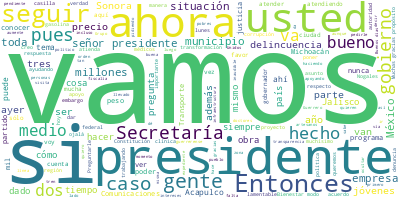

The file beside this chart, header and first rows:
Participante, Texto, Sentimiento, Palabras, Dia, Mes, Anio
PRESIDENTE ANDRES MANUEL LOPEZ OBRADOR, Buenos días., 0.0, 2, 24, 02, 2022
PRESIDENTE ANDRES MANUEL LOPEZ OBRADOR, Bueno, pues vamos a llevar a cabo, como …, 0.0, 63, 24, 02, 2022
PRESIDENTE ANDRES MANUEL LOPEZ OBRADOR, Tenemos dos pendientes, Andrés Rubén Gar…, 0.0, 30, 24, 02, 2022
PREGUNTA, Buenos días, señor presidente., 0.0, 4, 24, 02, 2022
PREGUNTA, Andi García, del medio de comunicación g…, 0.0, 8, 24, 02, 2022
PREGUNTA, Tengo dos preguntas, presidente. La prim…, 0.0, 39, 24, 02, 2022
PREGUNTA, Presidente, diversos organismos, organiz…, 0.0, 95, 24, 02, 2022
PREGUNTA, Preguntarle si tiene conocimiento del ca…, 0.0, 43, 24, 02, 2022
PRESIDENTE ANDRES MANUEL LOPEZ OBRADOR, Pues vamos a pedirle a Alejandro Encinas…, 0.0, 41, 24, 02, 2022
PREGUNTA, No le han hecho caso, que ya lleva varia…, 0.0, 18, 24, 02, 2022
PRESIDENTE ANDRES MANUEL LOPEZ OBRADOR, Hoy mismo te van a atender sobre esto y …, 0.0, 15, 24, 02, 2022
PREGUNTA, Gracias, señor presidente., 0.0, 3, 24, 02, 2022
PREGUNTA, La segunda pregunta, señor presidente. E…, 0.0, 25, 24, 02, 2022
PREGUNTA, Salgado Pineda, desde que comenzó su ges…, 0.0, 57, 24, 02, 2022
PREGUNTA, Preguntarle, señor presidente, si habrá …, 0.0, 49, 24, 02, 2022
PREGUNTA, Muchas gracias, presidente., 0.0, 3, 24, 02, 2022
PRESIDENTE ANDRES MANUEL LOPEZ OBRADOR, Sí, estamos trabajando en Guerrero, es u…, 0.0, 43, 24, 02, 2022
PRESIDENTE ANDRES MANUEL LOPEZ OBRADOR, Ahora se atendió con un presupuesto espe…, 0.0, 25, 24, 02, 2022
PRESIDENTE ANDRES MANUEL LOPEZ OBRADOR, En el caso de Acapulco se está invirtien…, 0.0, 53, 24, 02, 2022
PRESIDENTE ANDRES MANUEL LOPEZ OBRADOR, Y vamos a seguir atendiendo a la gente, …, 0.0, 59, 24, 02, 2022
PRESIDENTE ANDRES MANUEL LOPEZ OBRADOR, Y estamos muy contentos con el desempeño…, 0.0, 11, 24, 02, 2022
PRESIDENTE ANDRES MANUEL LOPEZ OBRADOR, La presidenta municipal de Acapulco, que…, 0.0, 39, 24, 02, 2022
PRESIDENTE ANDRES MANUEL LOPEZ OBRADOR, Y la gobernadora Evelyn Salgado, que est…, 0.0, 52, 24, 02, 2022
PRESIDENTE ANDRES MANUEL LOPEZ OBRADOR, Eso es lo que puedo comentarte., 0.0, 6, 24, 02, 2022
PREGUNTA, Muchas gracias, señor presidente., 0.0, 4, 24, 02, 2022
PRESIDENTE ANDRES MANUEL LOPEZ OBRADOR, Sandra., 0.0, 1, 24, 02, 2022
PREGUNTA, Aquí estoy, presidente. Buenos días., 0.0, 5, 24, 02, 2022
PREGUNTA, Sandra Aguilera, de Grupo Larsa Comunica…, 0.0, 6, 24, 02, 2022
PREGUNTA, Presidente, antes que nada le quiero dar…, 0.0, 93, 24, 02, 2022
PREGUNTA, Presidente, hay mucha pobreza y drogadic…, 0.0, 39, 24, 02, 2022
PREGUNTA, Le solicitan, presidente, programas de f…, 0.0, 33, 24, 02, 2022
PREGUNTA, También le piden por favor una universid…, 0.0, 18, 24, 02, 2022
PREGUNTA, Además, solamente hay dos hospitales y l…, 0.0, 32, 24, 02, 2022
PREGUNTA, Esa es mi primer pregunta., 0.0, 5, 24, 02, 2022
PREGUNTA, Y la segunda, presidente. Estuvimos en J…, 0.0, 53, 24, 02, 2022
PREGUNTA, Cabe mencionar que también los dejaron f…, 0.0, 42, 24, 02, 2022
PREGUNTA, La gente trabajadora, obreros, artesanos…, 0.0, 35, 24, 02, 2022
PREGUNTA, Es por eso que tienen mucha confianza en…, 0.0, 52, 24, 02, 2022
PREGUNTA, Y ya que estamos en Jalisco, presidente,…, 0.0, 24, 24, 02, 2022
PREGUNTA, En cuestión de infraestructura es una zo…, 0.0, 32, 24, 02, 2022
PREGUNTA, De hecho, se solicitó la intervención de…, 0.0, 73, 24, 02, 2022
PREGUNTA, Presidente, ya que estamos con la Secret…, 0.0, 48, 24, 02, 2022
PREGUNTA, Tenemos el caso de un funcionario, Serra…, 0.0, 46, 24, 02, 2022
PREGUNTA, Por otro lado, se reabrieron las clínica…, 0.0, 34, 24, 02, 2022
PREGUNTA, Uno de los beneficiados es el vicepresid…, 0.0, 43, 24, 02, 2022
PREGUNTA, Tengo la lista de las demás personas que…, 0.0, 77, 24, 02, 2022
PREGUNTA, Está Alejandro Duque, presidente, que ta…, 0.0, 62, 24, 02, 2022
PREGUNTA, Eso es todo, presidente., 0.0, 4, 24, 02, 2022
PREGUNTA, Muchas gracias., 0.0, 2, 24, 02, 2022
PRESIDENTE ANDRES MANUEL LOPEZ OBRADOR, Pues vamos a atender los tres asuntos qu…, 0.0, 10, 24, 02, 2022
PRESIDENTE ANDRES MANUEL LOPEZ OBRADOR, Ya se está actuando con un programa inte…, 0.0, 45, 24, 02, 2022
PRESIDENTE ANDRES MANUEL LOPEZ OBRADOR, Y se está trabajando de manera coordinad…, 0.0, 40, 24, 02, 2022
PRESIDENTE ANDRES MANUEL LOPEZ OBRADOR, Y se ha ido normalizando, vamos a decir,…, 0.0, 71, 24, 02, 2022
PRESIDENTE ANDRES MANUEL LOPEZ OBRADOR, Hay varias acciones que estamos llevado …, 0.0, 19, 24, 02, 2022
PRESIDENTE ANDRES MANUEL LOPEZ OBRADOR, Una, el que se atiendan las causas. Y ll…, 0.0, 65, 24, 02, 2022
PRESIDENTE ANDRES MANUEL LOPEZ OBRADOR, Y hay que seguir así, atendiendo las cau…, 0.0, 53, 24, 02, 2022
PRESIDENTE ANDRES MANUEL LOPEZ OBRADOR, La gente no es mala por naturaleza, los …, 0.0, 13, 24, 02, 2022
PREGUNTA, Y del programa Sembrado Vida, presidente…, 0.0, 11, 24, 02, 2022
PRESIDENTE ANDRES MANUEL LOPEZ OBRADOR, Sí, es parte de lo que se está haciendo …, 0.0, 27, 24, 02, 2022
PRESIDENTE ANDRES MANUEL LOPEZ OBRADOR, Y nada más voy a pedirle a Rosa Icela qu…, 0.0, 68, 24, 02, 2022
... 128 more rows
